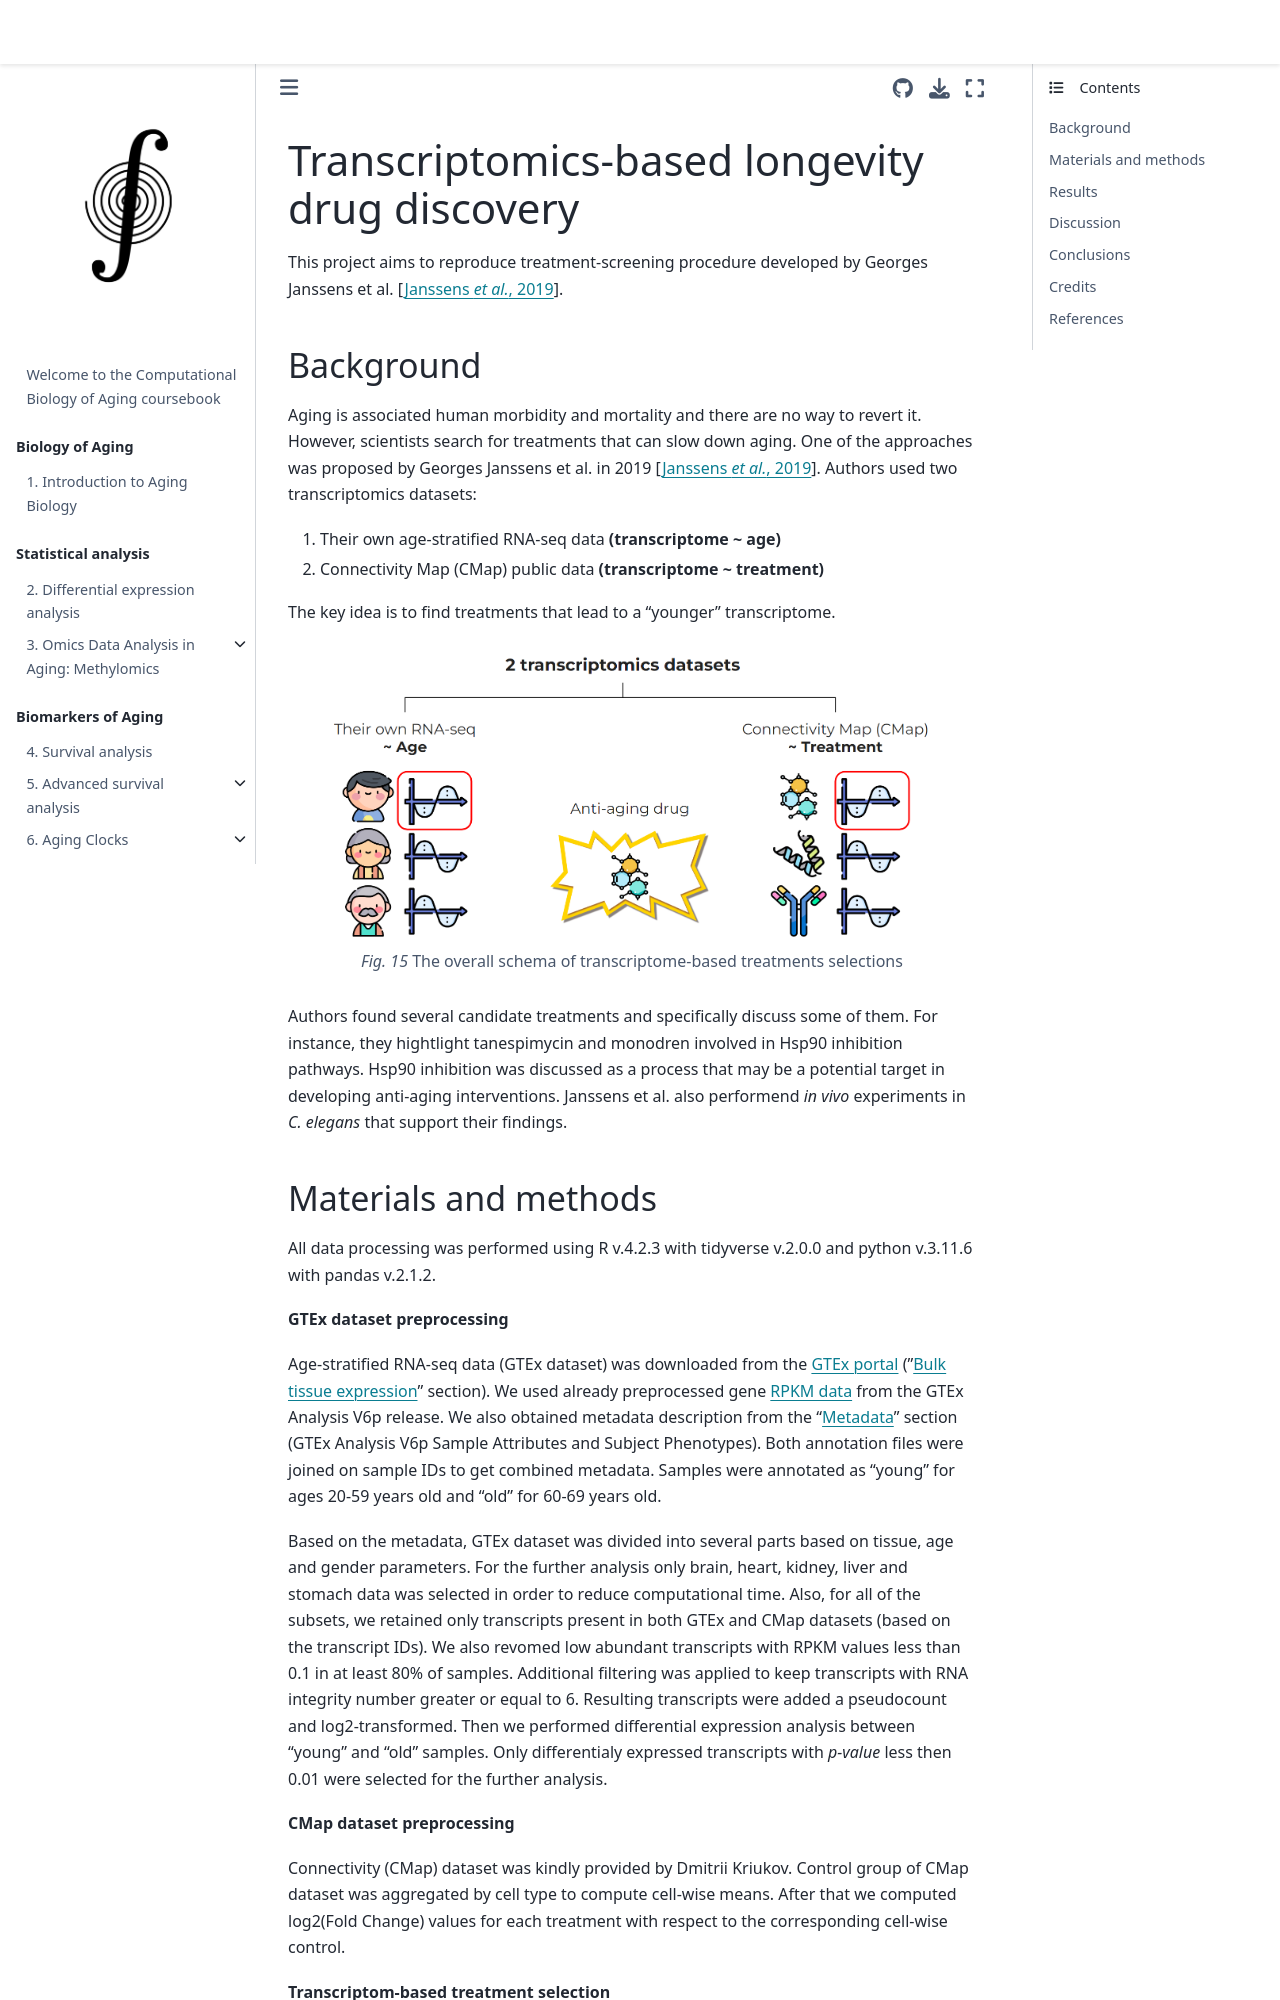

repository: ComputationalAgingLab/computational_aging_course · page: projects/2023/drugdiscovery/report.html · generator: jekyll

#  Transcriptomics-based longevity drug discovery


This project aims to reproduce treatment-screening procedure developed by Georges Janssens et al. {cite}`dd23-janssens2019transcriptomics`. 

## Background

Aging is associated human morbidity and mortality and there are no way to revert it. However, scientists search for treatments that can slow down aging. One of the approaches was proposed by Georges Janssens et al. in 2019 {cite}`dd23-janssens2019transcriptomics`. Authors used two transcriptomics datasets:

1. Their own age-stratified RNA-seq data **(transcriptome ~ age)**
2. Connectivity Map (CMap) public data **(transcriptome ~ treatment)**

The key idea is to find treatments that lead to a "younger" transcriptome.

```{figure} images/analysis_schema.png
---
width: 90%
name: analysis_schema
---
The overall schema of transcriptome-based treatments selections
```


Authors found several candidate treatments and specifically discuss some of them. For instance, they hightlight tanespimycin and monodren involved in Hsp90 inhibition pathways. Hsp90 inhibition was discussed as a process that may be a potential target in developing anti-aging interventions. Janssens et al. also performend *in vivo* experiments in *C. elegans* that support their findings. 

## Materials and methods

All data processing was performed using R v.4.2.3 with tidyverse v.2.0.0 and python v.3.11.6 with pandas v.2.1.2.

**GTEx dataset preprocessing**

Age-stratified RNA-seq data (GTEx dataset) was downloaded from the [GTEx portal](https://gtexportal.org/home/downloads/adult-gtex/overview) ("[Bulk tissue expression](https://gtexportal.org/home/downloads/adult-gtex/bulk_tissue_expression)" section). We used already preprocessed gene [RPKM data](https://storage.cloud.google.com/adult-gtex/bulk-gex/v6p/rna-seq/GTEx_Analysis_v6p_RNA-seq_RNA-SeQCv1.1.8_gene_rpkm.gct.gz) from the  GTEx Analysis V6p release. We also obtained metadata description from the "[Metadata](https://gtexportal.org/home/downloads/adult-gtex/metadata)" section (GTEx Analysis V6p Sample Attributes and Subject Phenotypes). Both annotation files were joined on sample IDs to get combined metadata. Samples were annotated as "young" for ages 20-59 years old and "old" for 60-69 years old.

Based on the metadata, GTEx dataset was divided into several parts based on tissue, age and gender parameters. For the further analysis only brain, heart, kidney, liver and stomach data was selected in order to reduce computational time. Also, for all of the subsets, we retained only transcripts present in both GTEx and CMap datasets (based on the transcript IDs). We also revomed low abundant transcripts with RPKM values less than 0.1 in at least 80% of samples. Additional filtering was applied to keep transcripts with RNA integrity number greater or equal to 6. Resulting transcripts were added a pseudocount and log2-transformed. Then we performed differential expression analysis between "young" and "old" samples. Only differentialy expressed transcripts with *p-value* less then 0.01 were selected for the further analysis.



**CMap dataset preprocessing**

Connectivity (CMap) dataset was kindly provided by Dmitrii Kriukov. Control group of CMap dataset was aggregated by cell type to compute cell-wise means. After that we computed log2(Fold Change) values for each treatment with respect to the corresponding cell-wise control.  


**Transcriptom-based treatment selection**

Transcriptom-based treatment selection using machine learning was performed in R v.4.2.3 with caret v.6.0-94, randomForest v.4.7-1.1, ROCR v.1.0-11, tidyverse v.2.0.0, matrixStats v.1.2.0.

Firstly, we built RandomForest model to predict age category ("young" / "old") based on the preprocessed GTEx transcriptomics data. We built different models for different tissues and selected those with AUC score greater then 0.75 (based on 10-fold cross-validation). 

Secondly, we used selected models to find geroproctive treatments. We obtained "middle-aged" transcriptome by averaging "young" and "old" GTEx data. Then we multiplied this "middle-aged" values by the corresping fold changes from the CMap dataset, wich resulted us "drug-induced" transcriptome. Then we made age predictions based on our drug-indiced transcriptome and selected those for which "young"-age probability was higher then for the "old"-ade. We also calculated geroprotective index (GI) by normalization and centering probabilities of "young" age class (PY):

$$ GI = \frac{PY}{0.5} - \overline{\frac{PY}{0.5}} $$

The results were visualised in python v.3.11.6 with pandas v.2.1.2, matplotlib v.3.8.0 and seaborn v.0.13.0.
